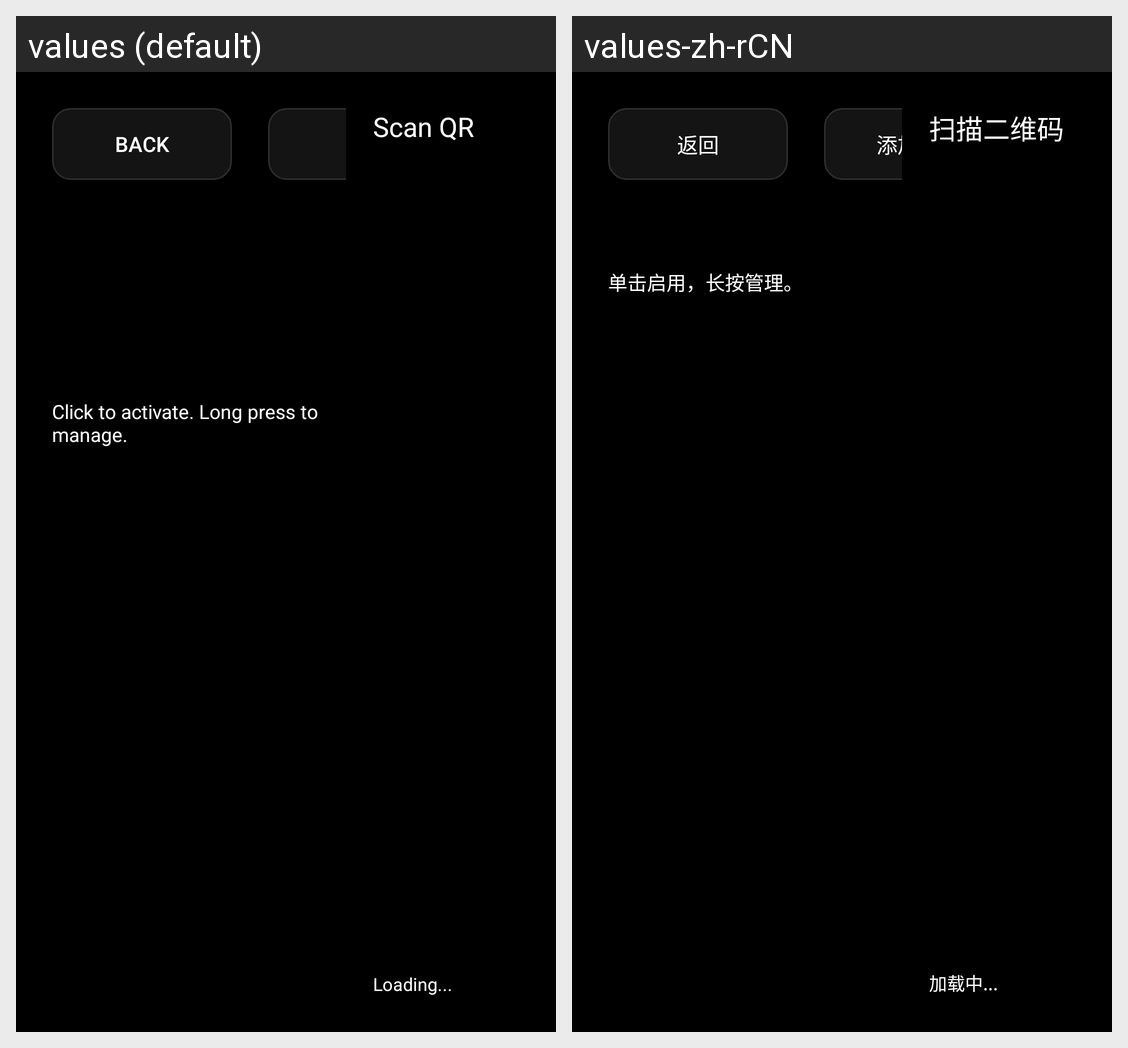

The Android screen above is rendered under two locales of the same app. Produce the string resources it draws, with the default and per-locale values.
Android screen res/layout/activity_servers.xml rendered under 2 locales, left to right: values (default), values-zh-rCN. Device: Nexus 5 (rendered at 1080×1920; each locale shown at half size, 540×960, under a caption strip naming it); theme Theme.LinPlayerTvLegacy.
Strings drawn on this screen, with the default value and each locale's value (text and hints the layout hard-codes, and strings that could not be matched under every locale, appear in the picture but are not listed):

back
  values: Back
  values-zh-rCN: 返回

add_server
  values: Add
  values-zh-rCN: 添加服务器

servers_hint
  values: Click to activate. Long press to manage.
  values-zh-rCN: 单击启用，长按管理。

qr_title
  values: Scan QR
  values-zh-rCN: 扫描二维码

qr_loading
  values: Loading...
  values-zh-rCN: 加载中...
